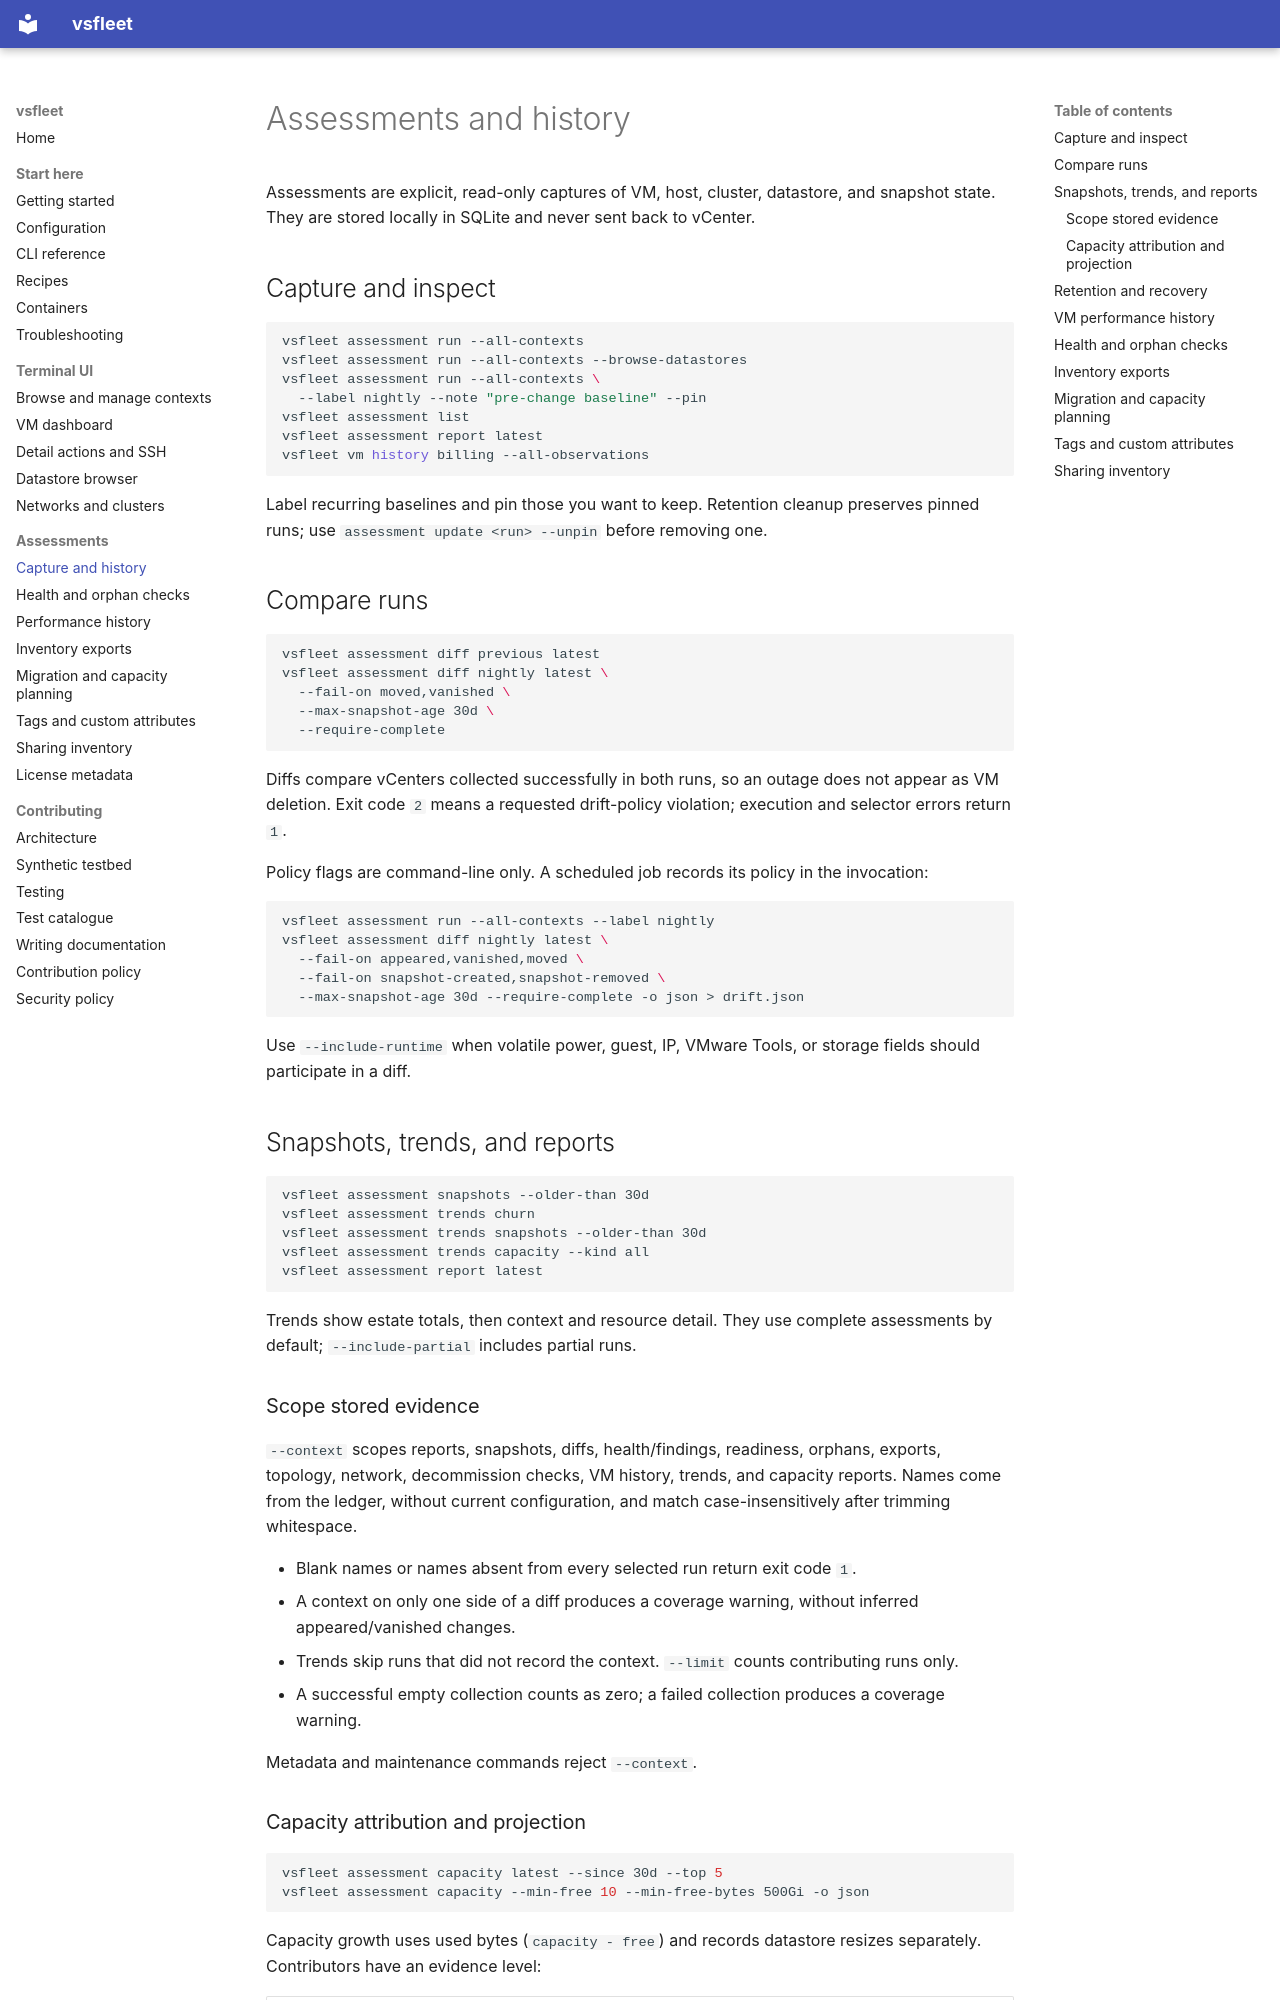

repository: Easonliuuuuu/VC-TUI · page: assessments/index.html · generator: mkdocs

# Assessments and history

Assessments are explicit, read-only captures of VM, host, cluster, datastore,
and snapshot state. They are stored locally in SQLite and never sent back to
vCenter.

## Capture and inspect

```sh
vsfleet assessment run --all-contexts
vsfleet assessment run --all-contexts --browse-datastores
vsfleet assessment run --all-contexts \
  --label nightly --note "pre-change baseline" --pin
vsfleet assessment list
vsfleet assessment report latest
vsfleet vm history billing --all-observations
```

Label recurring baselines and pin those you want to keep. Retention cleanup
preserves pinned runs; use `assessment update <run> --unpin` before removing one.

## Compare runs

```sh
vsfleet assessment diff previous latest
vsfleet assessment diff nightly latest \
  --fail-on moved,vanished \
  --max-snapshot-age 30d \
  --require-complete
```

Diffs compare vCenters collected successfully in both runs, so an outage does
not appear as VM deletion. Exit code `2` means a requested drift-policy
violation; execution and selector errors return `1`.

Policy flags are command-line only. A scheduled job records its policy in the
invocation:

```sh
vsfleet assessment run --all-contexts --label nightly
vsfleet assessment diff nightly latest \
  --fail-on appeared,vanished,moved \
  --fail-on snapshot-created,snapshot-removed \
  --max-snapshot-age 30d --require-complete -o json > drift.json
```

Use `--include-runtime` when volatile power, guest, IP, VMware Tools, or storage
fields should participate in a diff.

## Snapshots, trends, and reports

```sh
vsfleet assessment snapshots --older-than 30d
vsfleet assessment trends churn
vsfleet assessment trends snapshots --older-than 30d
vsfleet assessment trends capacity --kind all
vsfleet assessment report latest
```

Trends show estate totals, then context and resource detail. They use complete
assessments by default; `--include-partial` includes partial runs.

### Scope stored evidence

`--context` scopes reports, snapshots, diffs, health/findings, readiness,
orphans, exports, topology, network, decommission checks, VM history, trends,
and capacity reports. Names come from the ledger, without current configuration,
and match case-insensitively after trimming whitespace.

- Blank names or names absent from every selected run return exit code `1`.
- A context on only one side of a diff produces a coverage warning, without
  inferred appeared/vanished changes.
- Trends skip runs that did not record the context. `--limit` counts contributing
  runs only.
- A successful empty collection counts as zero; a failed collection produces
  a coverage warning.

Metadata and maintenance commands reject `--context`.
